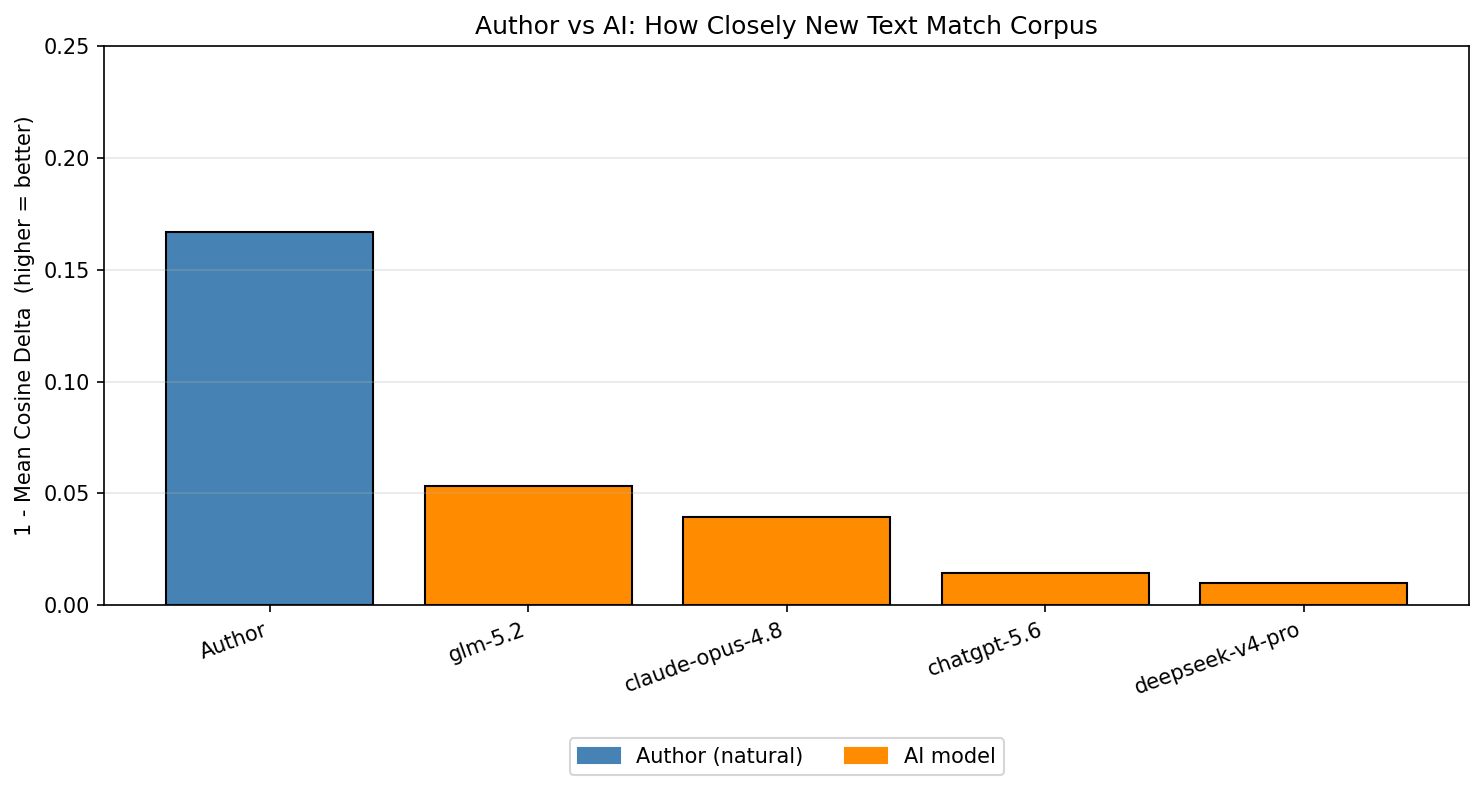

Values plotted in this chart, from the file beside it:
entity, kind, n, mean, std
Author, natural, 24, 0.1668, 0.1494
glm-5.2, model_ai, 25, 0.05344, 0.1008
claude-opus-4.8, model_ai, 25, 0.03955, 0.08525
chatgpt-5.6, model_ai, 24, 0.0145, 0.02107
deepseek-v4-pro, model_ai, 25, 0.009882, 0.02094
